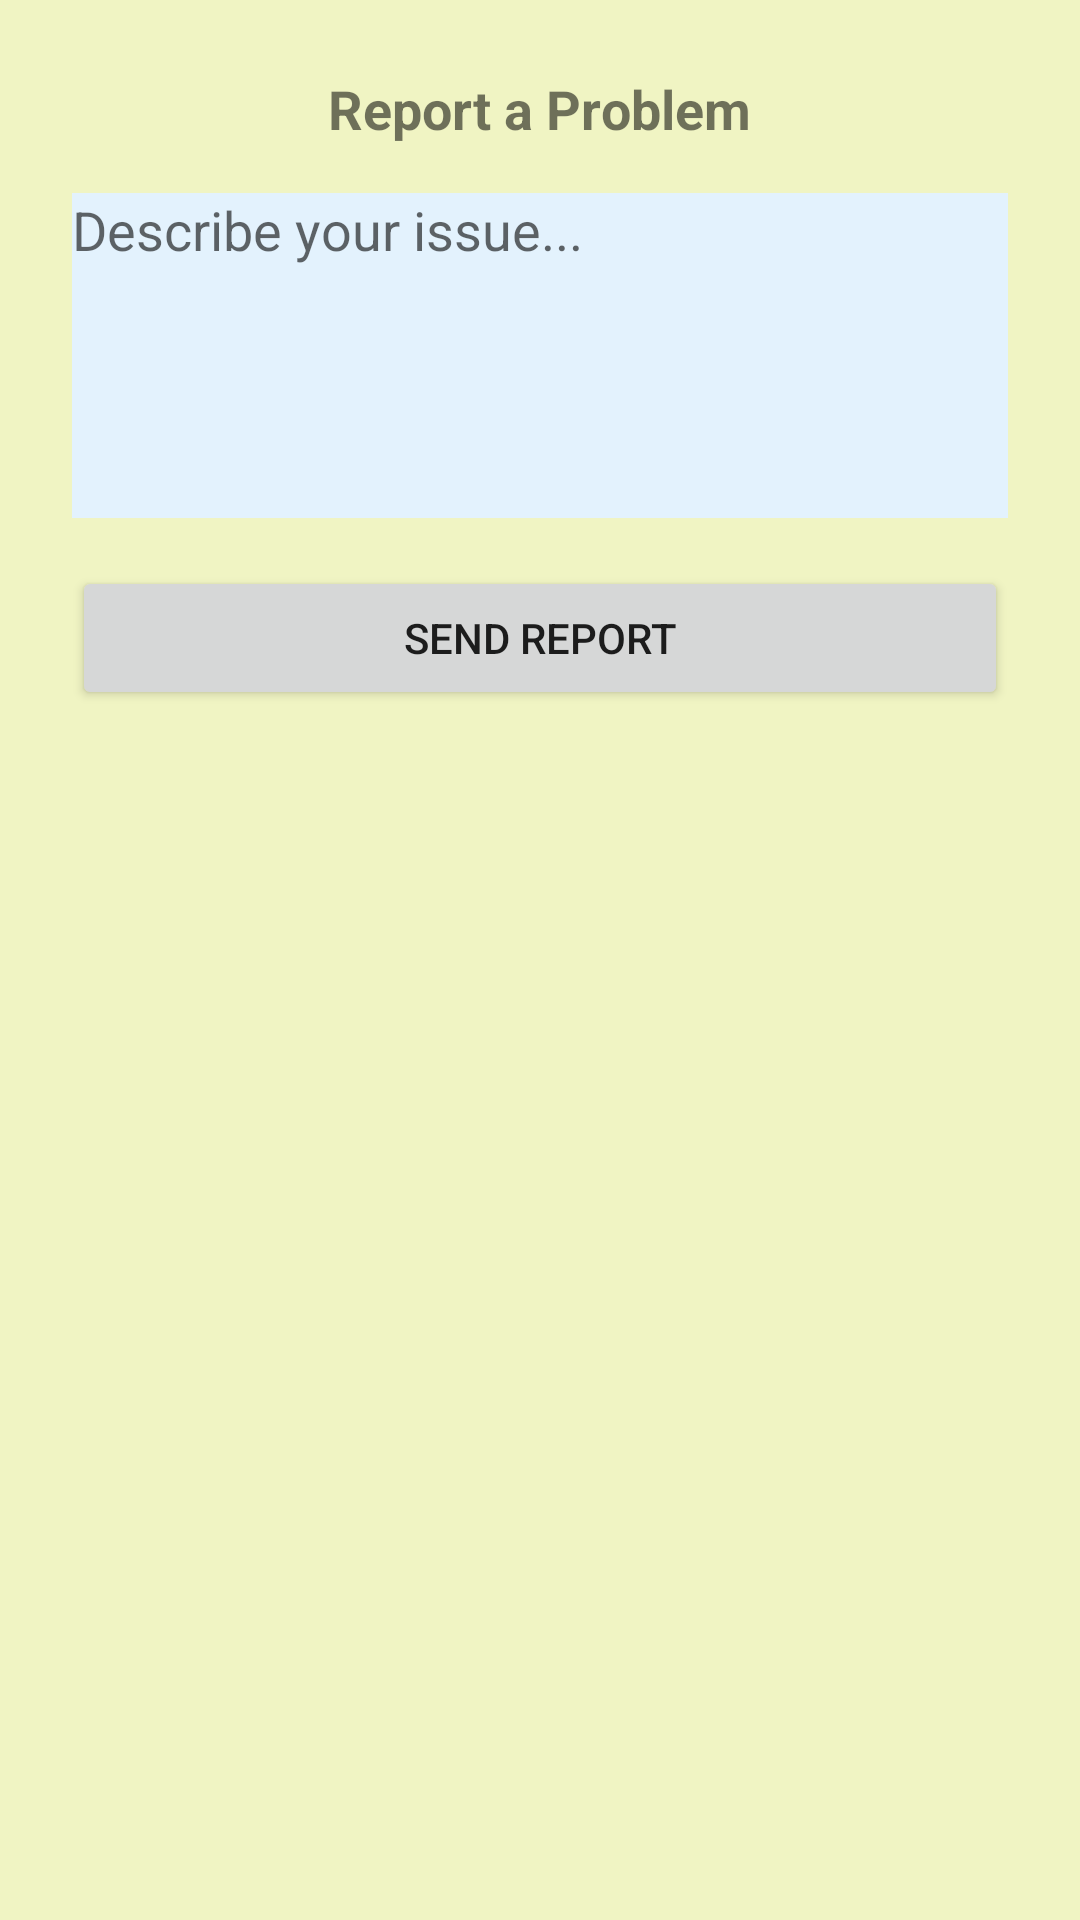

Write the Android layout XML for this screen, with the resource values it uses.
<!-- AndroidManifest.xml: fallback theme Theme.MaterialComponents.DayNight.NoActionBar -->
<!-- res/layout/dialog_report.xml -->
<?xml version="1.0" encoding="utf-8"?>
<LinearLayout xmlns:android="http://schemas.android.com/apk/res/android"
    android:orientation="vertical"
    android:padding="24dp"
    android:background="@color/surface_dark"
    android:layout_width="match_parent"
    android:layout_height="wrap_content">

    <TextView
        android:text="Report a Problem"
        android:textSize="18sp"
        android:textStyle="bold"
        android:layout_gravity="center_horizontal"
        android:layout_marginBottom="16dp"
        android:layout_width="wrap_content"
        android:layout_height="wrap_content"/>

    <EditText
        android:id="@+id/etReportMessage"
        android:hint="Describe your issue..."
        android:minLines="5"
        android:gravity="top|start"
        android:background="@color/editTextBackground"
        android:layout_width="match_parent"
        android:layout_height="wrap_content"/>

    <Button
        android:id="@+id/btnSendReport"
        android:text="Send Report"
        android:layout_marginTop="16dp"
        android:layout_width="match_parent"
        android:layout_height="wrap_content"/>
</LinearLayout>
<!-- resources referenced by this layout -->
<resources>
  <color name="editTextBackground">#E3F2FD</color>
  <color name="surface_dark">#F0F4C3</color>
</resources>
